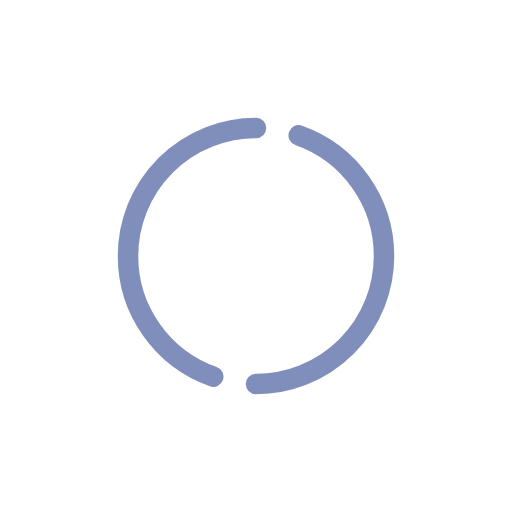
t = 0.00 s
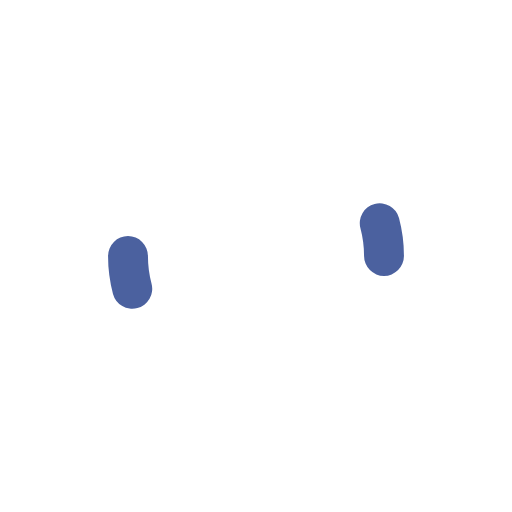
t = 1.66 s
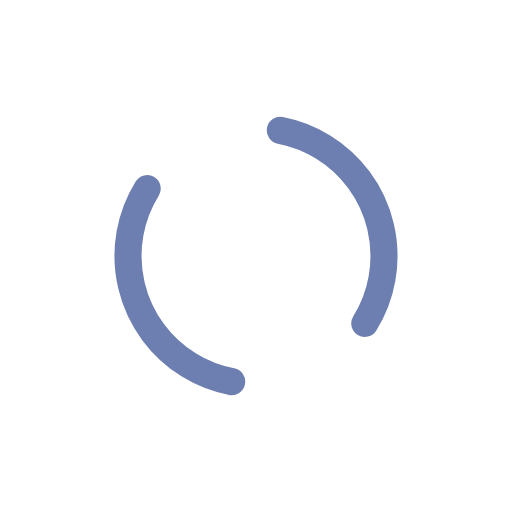
t = 3.31 s
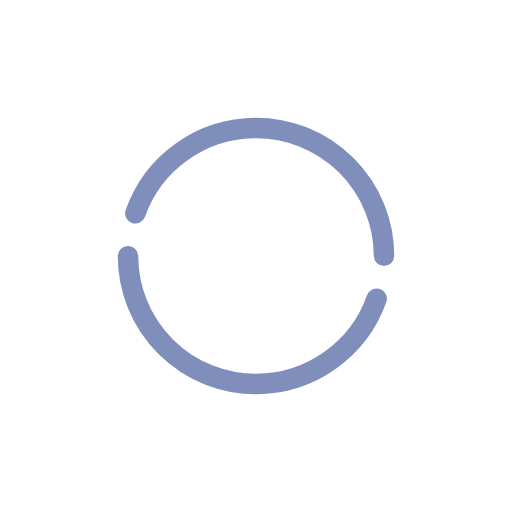
t = 4.97 s

The animated SVG that drew these frames (rendered in a browser with its animation timeline set to each time). Animation: 21 SMIL elements (animate=12,animateTransform=9); one cycle of 6.62 s, repeats indefinitely.

<svg width="100%" height="100%" viewBox="-25 -25 100 100" xmlns="http://www.w3.org/2000/svg" version="1.1">
    <g>
        <path d="M25,0 A25,25 0 0,0 25,50" stroke-dasharray="79" stroke="#485e9d" stroke-width="4" stroke-linecap="round" fill="none">
            <!-- Expanding and contracting of the arc -->
            <animate id="a1" attributeType="XML"
                attributeName="stroke-dashoffset"
                from="9"
                to="76"
                dur="625ms"
                begin="0s; a2.end"
                fill="freeze"
                calcMode="spline"
                keyTimes="0;1"
                keySplines="0.215, 0.61, 0.355, 1"
            />
            <animate id="a2" attributeType="XML"
                attributeName="stroke-dashoffset"
                from="76"
                to="9"
                dur="625ms"
                begin="a1.end"
                fill="freeze"
                calcMode="spline"
                keyTimes="0;1"
                keySplines="0.215, 0.61, 0.355, 1"
            />
            <!-- Change of the stroke width -->
            <animate id="a3" attributeType="XML"
                attributeName="stroke-width"
                from="4"
                to="8"
                dur="625ms"
                begin="0s; a4.end"
                fill="freeze"
                calcMode="spline"
                keyTimes="0;1"
                keySplines="0.215, 0.61, 0.355, 1"
            />
            <animate id="a4" attributeType="XML"
                attributeName="stroke-width"
                from="8"
                to="4"
                dur="625ms"
                begin="a3.end"
                fill="freeze"
                calcMode="spline"
                keyTimes="0;1"
                keySplines="0.215, 0.61, 0.355, 1"
            />
            <!-- Rotation of the arc -->
            <animateTransform id="a5" attributeType="XML"
                attributeName="transform"
                type="rotate"
                from="0 25 25"
                to="0 25 25"
                dur="625ms"
                begin="0; a8.end"
                calcMode="spline"
                keyTimes="0;1"
                keySplines="0.215, 0.61, 0.355, 1"
            />
            <animateTransform id="a6" attributeType="XML"
                attributeName="transform"
                type="rotate"
                from="0 25 25"
                to="180 25 25"
                dur="625ms"
                begin="a5.end"
                calcMode="spline"
                keyTimes="0;1"
                keySplines="0.215, 0.61, 0.355, 1"
            />
            <animateTransform id="a7" attributeType="XML"
                attributeName="transform"
                type="rotate"
                from="180 25 25"
                to="180 25 25"
                dur="625ms"
                begin="a6.end"
                calcMode="spline"
                keyTimes="0;1"
                keySplines="0.215, 0.61, 0.355, 1"
            />
            <animateTransform id="a8" attributeType="XML"
                attributeName="transform"
                type="rotate"
                from="180 25 25"
                to="360 25 25"
                dur="625ms"
                begin="a7.end"
                calcMode="spline"
                keyTimes="0;1"
                keySplines="0.215, 0.61, 0.355, 1"
            />
            <!-- Opacity change -->
            <animate id="a9" attributeType="XML"
                attributeName="opacity"
                from="0.7"
                to="1"
                dur="625ms"
                begin="0s; a10.end"
                fill="freeze"
                calcMode="spline"
                keyTimes="0;1"
                keySplines="0.215, 0.61, 0.355, 1"
            />
            <animate id="a10" attributeType="XML"
                attributeName="opacity"
                from="1"
                to="0.7"
                dur="625ms"
                begin="a9.end"
                fill="freeze"
                calcMode="spline"
                keyTimes="0;1"
                keySplines="0.215, 0.61, 0.355, 1"
            />
        </path>
        <path d="M25,50 A25,25 0 1,0 25,0" stroke-dasharray="79" stroke="#485e9d" stroke-width="4" stroke-linecap="round" fill="none">
            <!-- Expanding and contracting of the arc -->
            <animate id="a1" attributeType="XML"
                attributeName="stroke-dashoffset"
                from="9"
                to="76"
                dur="625ms"
                begin="0s; a2.end"
                fill="freeze"
                calcMode="spline"
                keyTimes="0;1"
                keySplines="0.215, 0.61, 0.355, 1"
            />
            <animate id="a2" attributeType="XML"
                attributeName="stroke-dashoffset"
                from="76"
                to="9"
                dur="625ms"
                begin="a1.end"
                fill="freeze"
                calcMode="spline"
                keyTimes="0;1"
                keySplines="0.215, 0.61, 0.355, 1"
            />
            <!-- Change of the stroke width -->
            <animate id="a3" attributeType="XML"
                attributeName="stroke-width"
                from="4"
                to="8"
                dur="625ms"
                begin="0s; a4.end"
                fill="freeze"
                calcMode="spline"
                keyTimes="0;1"
                keySplines="0.215, 0.61, 0.355, 1"
            />
            <animate id="a4" attributeType="XML"
                attributeName="stroke-width"
                from="8"
                to="4"
                dur="625ms"
                begin="a3.end"
                fill="freeze"
                calcMode="spline"
                keyTimes="0;1"
                keySplines="0.215, 0.61, 0.355, 1"
            />
            <!-- Rotation of the arc -->
            <animateTransform id="a5" attributeType="XML"
                attributeName="transform"
                type="rotate"
                from="0 25 25"
                to="0 25 25"
                dur="625ms"
                begin="0; a8.end"
                calcMode="spline"
                keyTimes="0;1"
                keySplines="0.215, 0.61, 0.355, 1"
            />
            <animateTransform id="a6" attributeType="XML"
                attributeName="transform"
                type="rotate"
                from="0 25 25"
                to="180 25 25"
                dur="625ms"
                begin="a5.end"
                calcMode="spline"
                keyTimes="0;1"
                keySplines="0.215, 0.61, 0.355, 1"
            />
            <animateTransform id="a7" attributeType="XML"
                attributeName="transform"
                type="rotate"
                from="180 25 25"
                to="180 25 25"
                dur="625ms"
                begin="a6.end"
                calcMode="spline"
                keyTimes="0;1"
                keySplines="0.215, 0.61, 0.355, 1"
            />
            <animateTransform id="a8" attributeType="XML"
                attributeName="transform"
                type="rotate"
                from="180 25 25"
                to="360 25 25"
                dur="625ms"
                begin="a7.end"
                calcMode="spline"
                keyTimes="0;1"
                keySplines="0.215, 0.61, 0.355, 1"
            />
            <!-- Opacity change -->
            <animate id="a9" attributeType="XML"
                attributeName="opacity"
                from="0.7"
                to="1"
                dur="625ms"
                begin="0s; a10.end"
                fill="freeze"
                calcMode="spline"
                keyTimes="0;1"
                keySplines="0.215, 0.61, 0.355, 1"
            />
            <animate id="a10" attributeType="XML"
                attributeName="opacity"
                from="1"
                to="0.7"
                dur="625ms"
                begin="a9.end"
                fill="freeze"
                calcMode="spline"
                keyTimes="0;1"
                keySplines="0.215, 0.61, 0.355, 1"
            />
        </path>
        <animateTransform id="a8" attributeType="XML"
            attributeName="transform"
            type="rotate"
            from="0 25 25"
            to="360 25 25"
            dur="6625ms"
            repeatCount="indefinite"
        />
    </g>
</svg>
